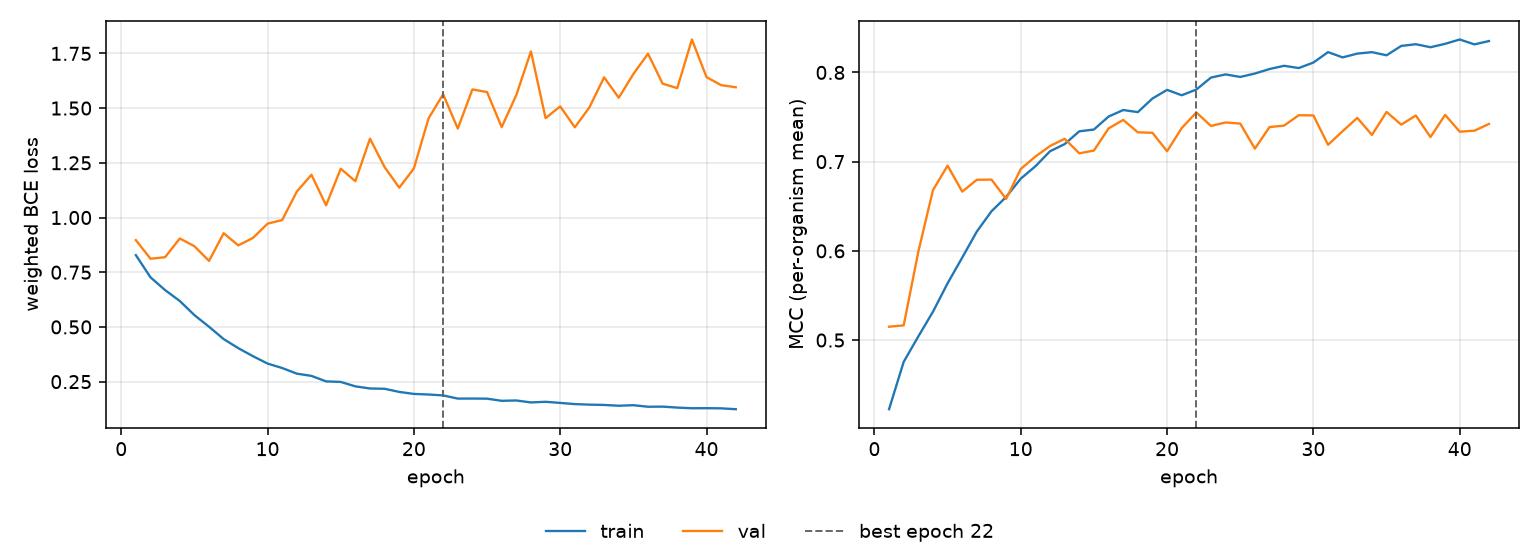

The table this chart was drawn from, first rows:
epoch, tr_loss, vl_loss, tr_mcc, vl_mcc, is_best
1, 0.8281, 0.8969, 0.4225, 0.515, False
2, 0.7267, 0.8116, 0.4756, 0.5165, False
3, 0.6682, 0.8187, 0.5041, 0.599, False
4, 0.6186, 0.9041, 0.5318, 0.6681, False
5, 0.5541, 0.869, 0.5636, 0.6956, False
6, 0.5008, 0.8017, 0.5925, 0.6664, False
7, 0.4445, 0.9283, 0.6217, 0.6797, False
8, 0.4029, 0.8727, 0.6444, 0.6799, False
9, 0.3663, 0.9066, 0.6604, 0.6582, False
10, 0.3325, 0.9719, 0.6809, 0.6918, False
11, 0.3122, 0.9885, 0.6948, 0.7057, False
12, 0.2865, 1.118, 0.7116, 0.7175, False
13, 0.2762, 1.195, 0.7197, 0.7256, False
14, 0.2511, 1.056, 0.734, 0.7093, False
15, 0.2486, 1.223, 0.736, 0.7124, False
16, 0.2284, 1.166, 0.7505, 0.7372, False
17, 0.2187, 1.36, 0.7579, 0.7468, False
18, 0.2173, 1.23, 0.7555, 0.7329, False
19, 0.203, 1.136, 0.7708, 0.7324, False
20, 0.1938, 1.224, 0.7805, 0.7117, False
21, 0.1911, 1.453, 0.7744, 0.7376, False
22, 0.1871, 1.563, 0.7808, 0.7551, True
23, 0.1725, 1.406, 0.7943, 0.74, False
24, 0.1726, 1.585, 0.7978, 0.7439, False
25, 0.1721, 1.573, 0.7949, 0.7427, False
26, 0.1623, 1.413, 0.7988, 0.7146, False
27, 0.1638, 1.56, 0.8038, 0.7388, False
28, 0.1549, 1.759, 0.8075, 0.7404, False
29, 0.1578, 1.454, 0.8049, 0.7521, False
30, 0.1527, 1.508, 0.8111, 0.7518, False
31, 0.1473, 1.412, 0.8228, 0.7189, False
32, 0.1448, 1.504, 0.8169, 0.7342, False
33, 0.1434, 1.641, 0.8211, 0.7491, False
34, 0.1398, 1.547, 0.8227, 0.7299, False
35, 0.1423, 1.656, 0.8192, 0.7557, False
36, 0.1352, 1.749, 0.8297, 0.7415, False
37, 0.1357, 1.612, 0.8316, 0.7517, False
38, 0.1314, 1.591, 0.8283, 0.7275, False
39, 0.1283, 1.814, 0.8321, 0.7524, False
40, 0.1286, 1.642, 0.8369, 0.7336, False
41, 0.1279, 1.605, 0.8315, 0.7347, False
42, 0.1239, 1.595, 0.8352, 0.7423, False
